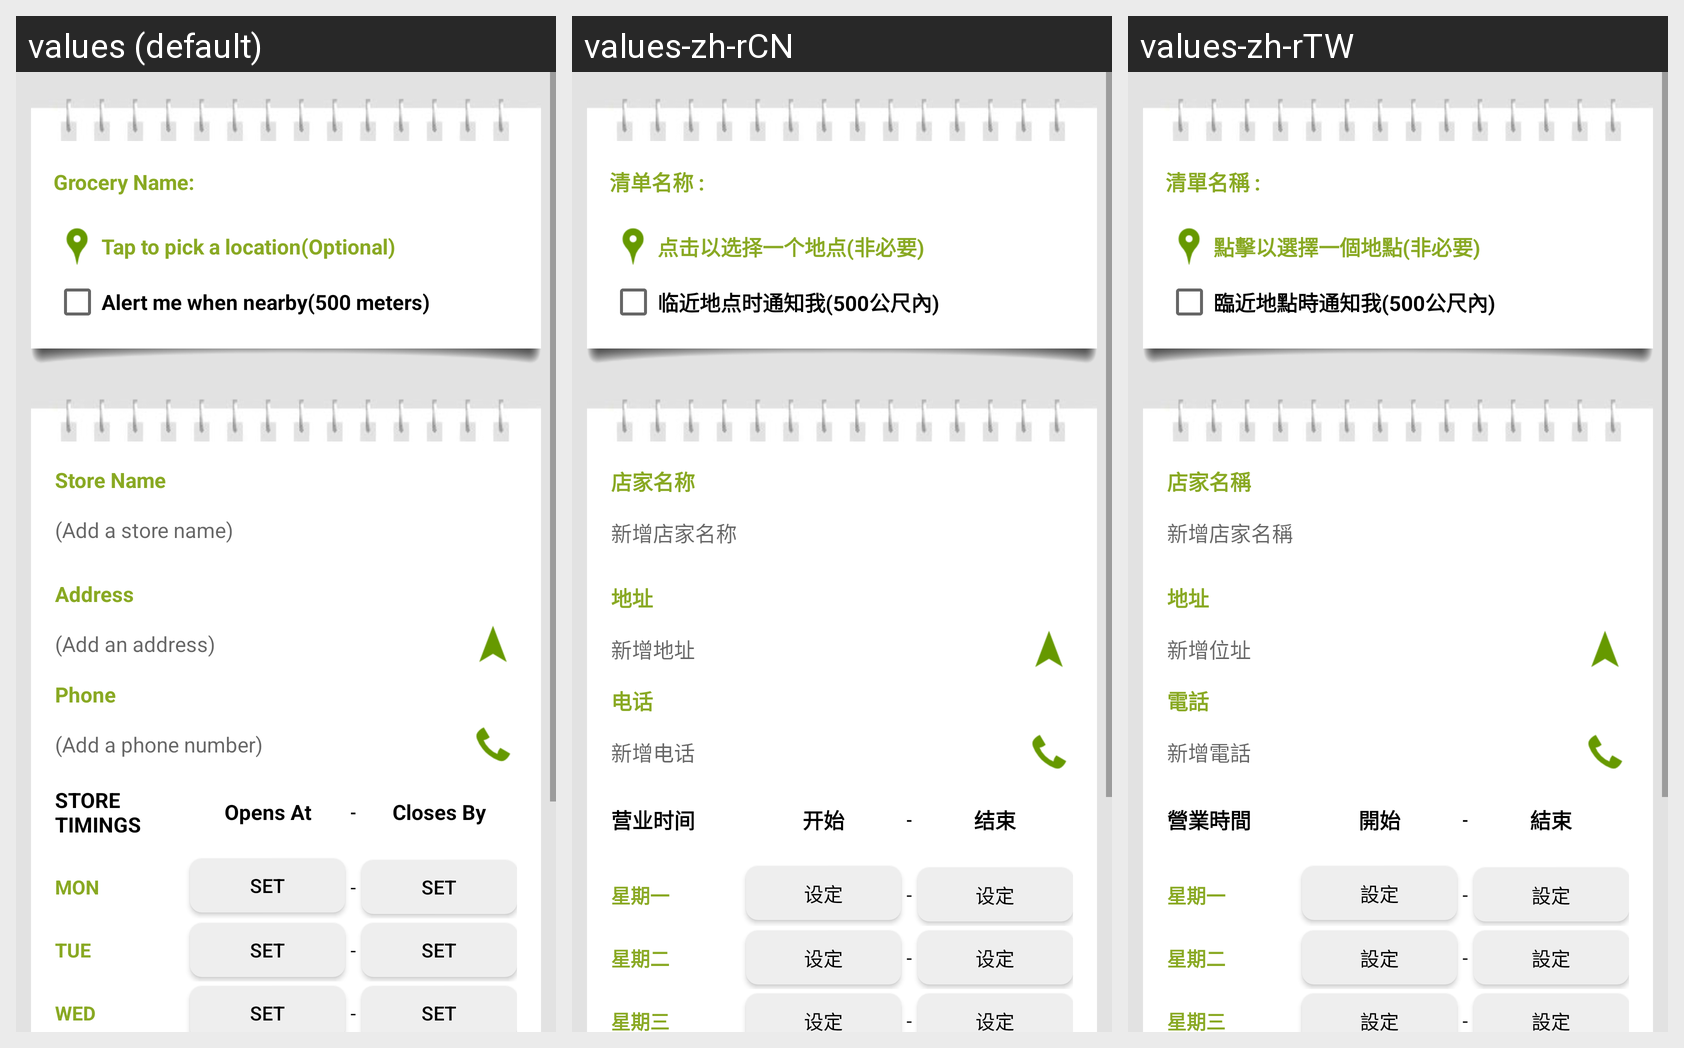

Here is an Android app screen in its default locale and in the app's own translations. Write out the translated-string differences for the strings that appear on this screen.
Android screen res/layout/fragment_grocery_login.xml rendered under 3 locales, left to right: values (default), values-zh-rCN, values-zh-rTW. Device: Nexus 5 (rendered at 1080×1920; each locale shown at half size, 540×960, under a caption strip naming it); theme AppTheme.
Strings drawn on this screen, with the default value and each locale's value (text and hints the layout hard-codes, and strings that could not be matched under every locale, appear in the picture but are not listed):

title_grocery_name
  values: Grocery Name:
  values-zh-rCN: 清单名称 :
  values-zh-rTW: 清單名稱 :

title_store_address_hint
  values: Tap to pick a location(Optional)
  values-zh-rCN: 点击以选择一个地点(非必要)
  values-zh-rTW: 點擊以選擇一個地點(非必要)

title_nearby_alert
  values: Alert me when nearby(500 meters)
  values-zh-rCN: 临近地点时通知我(500公尺內)
  values-zh-rTW: 臨近地點時通知我(500公尺內)

title_store_name_label
  values: Store Name
  values-zh-rCN: 店家名称
  values-zh-rTW: 店家名稱

title_store_name_label_hint
  values: (Add a store name)
  values-zh-rCN: 新增店家名称
  values-zh-rTW: 新增店家名稱

title_address_label
  values: Address
  values-zh-rCN: 地址
  values-zh-rTW: 地址

title_store_address_label_hint
  values: (Add an address)
  values-zh-rCN: 新增地址
  values-zh-rTW: 新增位址

title_address_phone_label
  values: Phone
  values-zh-rCN: 电话
  values-zh-rTW: 電話

title_address_phone_label_hint
  values: (Add a phone number)
  values-zh-rCN: 新增电话
  values-zh-rTW: 新增電話

title_store_service_time
  values: STORE TIMINGS
  values-zh-rCN: 营业时间
  values-zh-rTW: 營業時間

title_store_open_time
  values: Opens At
  values-zh-rCN: 开始
  values-zh-rTW: 開始

title_store_close_time
  values: Closes By
  values-zh-rCN: 结束
  values-zh-rTW: 結束

title_mon
  values: MON
  values-zh-rCN: 星期一
  values-zh-rTW: 星期一

title_service_time_default
  values: Set
  values-zh-rCN: 设定
  values-zh-rTW: 設定

title_tue
  values: TUE
  values-zh-rCN: 星期二
  values-zh-rTW: 星期二

title_wed
  values: WED
  values-zh-rCN: 星期三
  values-zh-rTW: 星期三
